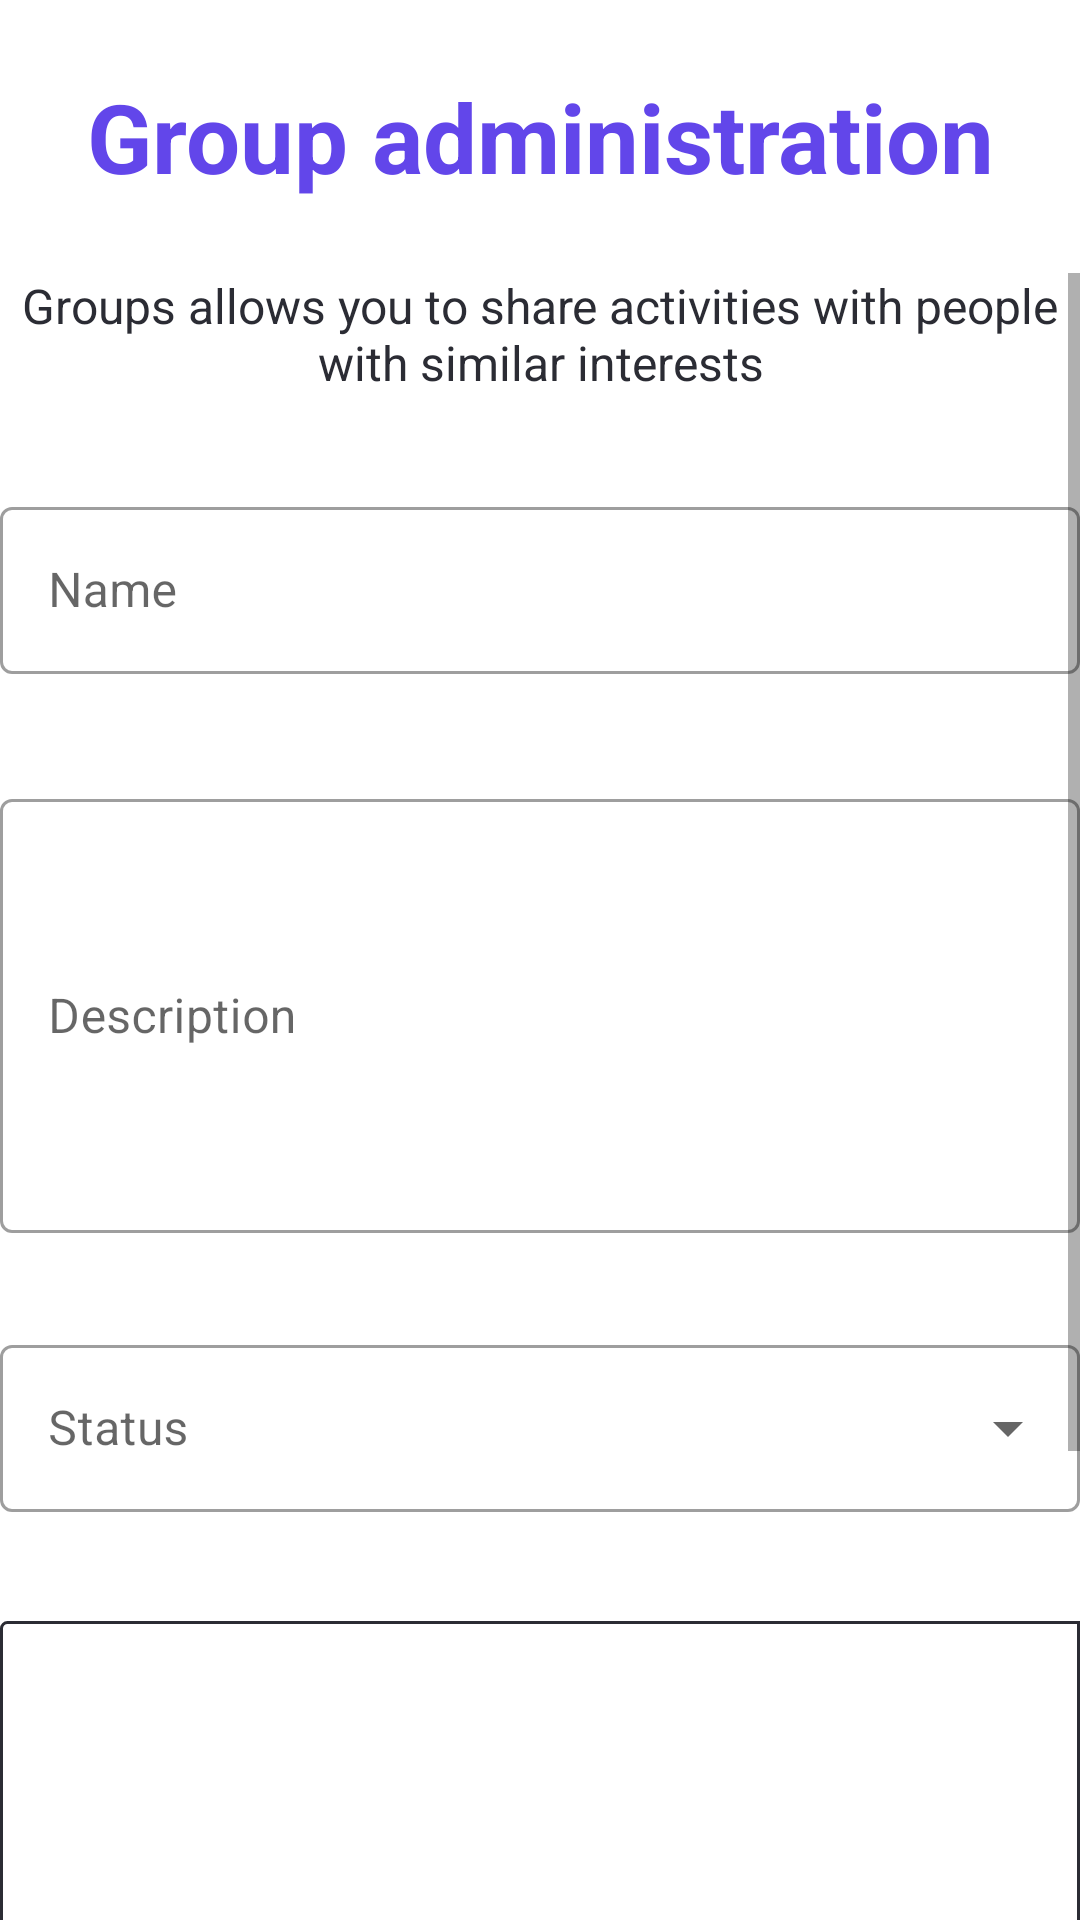

Reconstruct the res/layout file that produces this screen, plus the resources it refers to.
<!-- AndroidManifest.xml: application theme Theme.Palfinder -->
<!-- res/layout/fragment_group_edit.xml -->
<?xml version="1.0" encoding="utf-8"?>
<LinearLayout
    xmlns:android="http://schemas.android.com/apk/res/android"
    xmlns:app="http://schemas.android.com/apk/res-auto"
    xmlns:tools="http://schemas.android.com/tools"
    tools:context=".views.groups.GroupActivity"
    android:layout_width="match_parent"
    android:layout_height="match_parent"
    android:orientation="vertical">


    <TextView
        android:id="@+id/tvTitle"
        android:layout_width="match_parent"
        android:layout_height="wrap_content"
        style="@style/Title"
        android:text="@string/title_group_edit"
        android:layout_margin="@dimen/activity_margin"
        android:textAlignment="center"
        app:layout_constraintBottom_toBottomOf="parent"
        app:layout_constraintEnd_toEndOf="parent"
        app:layout_constraintStart_toStartOf="parent"
        app:layout_constraintTop_toTopOf="parent"
        app:layout_constraintVertical_bias="0" />

    <ScrollView
        android:layout_width="match_parent"
        android:layout_height="wrap_content"
        app:layout_constraintBottom_toBottomOf="parent"
        app:layout_constraintEnd_toEndOf="parent"
        app:layout_constraintStart_toStartOf="parent"
        app:layout_constraintTop_toBottomOf="@id/tvTitle"
        app:layout_constraintVertical_bias="0.1">

        <LinearLayout
            android:id="@+id/linearLayout"
            android:layout_width="match_parent"
            android:layout_height="wrap_content"
            android:layout_margin="@dimen/browser_actions_context_menu_min_padding"
            android:orientation="vertical">

            <TextView
                android:id="@+id/tvInfo"
                style="@style/Paragraph"
                android:layout_width="match_parent"
                android:layout_height="wrap_content"
                android:layout_marginBottom="@dimen/activity_vertical_margin"
                android:text="@string/hint_group_edit"
                android:textAlignment="center" />


            <com.google.android.material.textfield.TextInputLayout
                android:id="@+id/tilGroupName"
                style="@style/Widget.MaterialComponents.TextInputLayout.OutlinedBox"
                android:layout_width="match_parent"
                android:layout_height="wrap_content"
                android:layout_marginTop="@dimen/activity_vertical_margin"
                android:hint="@string/lbl_group_name"
                app:errorEnabled="true"
                app:startIconDrawable="@drawable/ic_baseline_group_24">

                <com.google.android.material.textfield.TextInputEditText
                    android:id="@+id/etName"
                    style="@style/Paragraph"
                    android:layout_width="match_parent"
                    android:layout_height="match_parent"
                    android:inputType="text" />
            </com.google.android.material.textfield.TextInputLayout>

            <com.google.android.material.textfield.TextInputLayout
                android:id="@+id/tilDescription"
                style="@style/Widget.MaterialComponents.TextInputLayout.OutlinedBox"
                android:layout_width="match_parent"
                android:layout_height="150dp"
                android:layout_marginTop="@dimen/activity_vertical_margin"
                android:layout_marginBottom="@dimen/activity_vertical_margin"
                android:hint="@string/lbl_group_description"
                app:errorEnabled="true"
                app:passwordToggleEnabled="false"
                app:startIconDrawable="@drawable/ic_baseline_text_snippet_24">

                <com.google.android.material.textfield.TextInputEditText
                    android:id="@+id/etDescription"
                    style="@style/Paragraph"
                    android:layout_width="match_parent"
                    android:layout_height="wrap_content"
                    android:inputType="text|textMultiLine"
                    android:maxLines="10"
                    android:minLines="6"
                    android:scrollbars="vertical" />

            </com.google.android.material.textfield.TextInputLayout>

            <com.google.android.material.textfield.TextInputLayout
                android:id="@+id/tilState"
                style="@style/Widget.MaterialComponents.TextInputLayout.OutlinedBox.ExposedDropdownMenu"
                android:layout_width="match_parent"
                android:layout_height="wrap_content"
                android:layout_marginTop="@dimen/activity_vertical_margin"
                android:hint="@string/lbl_status"
                app:errorEnabled="true"
                app:startIconDrawable="@drawable/ic_baseline_remove_red_eye_24">

                <AutoCompleteTextView
                    android:inputType="none"
                    android:id="@+id/etState"
                    style="@style/Paragraph"
                    android:layout_width="match_parent"
                    android:layout_height="wrap_content"
                    android:dropDownWidth="wrap_content" />
            </com.google.android.material.textfield.TextInputLayout>

            
            
            
            
            
            
            
            

            
            
            
            
            
            
            

            
            
            
            
            
            
            
            

            
            
            
            
            
            

            
            
            
            

            
            
            
            
            
            
            
            
            


            <com.google.android.material.textfield.TextInputLayout
                android:id="@+id/tilImage"
                style="@style/OutlineSecondary"
                android:layout_width="match_parent"
                android:layout_height="wrap_content"
                android:layout_marginTop="@dimen/activity_vertical_margin"
                android:hint="@string/lbl_status"
                app:errorEnabled="true"
                app:startIconDrawable="@drawable/ic_baseline_image_24">

                <com.google.android.material.imageview.ShapeableImageView
                    android:id="@+id/iv_image"
                    android:layout_width="150dp"
                    android:layout_height="150dp"
                    android:layout_gravity="center"
                    android:layout_marginTop="@dimen/activity_vertical_margin"
                    android:scaleType="centerCrop"
                    app:srcCompat="@drawable/ic_baseline_image_24" />

                <Button
                    android:id="@+id/captureImage"
                    style="?android:attr/buttonStyleSmall"
                    android:layout_width="150dp"
                    android:layout_height="wrap_content"
                    android:layout_gravity="center_horizontal"
                    android:layout_margin="@dimen/browser_actions_context_menu_min_padding"
                    android:gravity="center"
                    android:text="@string/btn_image" />
            </com.google.android.material.textfield.TextInputLayout>

            <LinearLayout
                android:layout_width="match_parent"
                android:layout_height="wrap_content"
                android:layout_marginTop="@dimen/browser_actions_context_menu_min_padding"
                android:layout_marginBottom="40dp"
                android:orientation="horizontal"
                android:weightSum="2">

                <com.google.android.material.button.MaterialButton
                    android:id="@+id/btnCancel"
                    style="@style/ButtonGhost"
                    android:layout_width="0dp"
                    android:layout_height="wrap_content"
                    android:layout_marginEnd="@dimen/activity_horizontal_margin"
                    android:layout_weight="1"
                    android:text="@string/cancel_action_label" />

                <com.google.android.material.button.MaterialButton
                    android:id="@+id/btnConfirm"
                    style="@style/ButtonPrimary"
                    android:layout_width="0dp"
                    android:layout_height="wrap_content"
                    android:layout_weight="1"
                    android:text="Confirm" />
            </LinearLayout>
        </LinearLayout>


    </ScrollView>

</LinearLayout>
<!-- resources referenced by this layout -->
<resources>
  <dimen name="activity_horizontal_margin">16dp</dimen>
  <dimen name="activity_margin">24dp</dimen>
  <dimen name="activity_vertical_margin">16dp</dimen>
  <string name="btn_image">Add image</string>
  <string name="cancel_action_label">Cancel</string>
  <string name="hint_group_edit">Groups allows you to share activities with people with similar interests</string>
  <string name="lbl_group_description">Description</string>
  <string name="lbl_group_members">Members</string>
  <string name="lbl_group_name">Name</string>
  <string name="lbl_group_tags">Tags</string>
  <string name="lbl_status">Status</string>
  <string name="title_group_edit">Group administration</string>
  <style name="ButtonGhost" parent="Widget.MaterialComponents.Button.OutlinedButton">
          <item name="android:textSize">16sp</item>
      </style>
  <style name="ButtonPrimary" parent="Widget.MaterialComponents.Button">
          <item name="android:textSize">16sp</item>
          <item name="android:textAllCaps">true</item>
          <item name="android:textColor">@color/white</item>
      </style>
  <style name="OutlineSecondary">
          <item name="android:background">@drawable/outline_rectangle_dark</item>
      </style>
  <style name="Paragraph">
          <item name="android:textSize">16sp</item>
          <item name="android:textStyle">normal</item>
          <item name="android:textColor">@color/dark_gray</item>
      </style>
  <style name="Title">
          <item name="android:textSize">32sp</item>
          <item name="android:textStyle">bold</item>
          <item name="android:textColor">@color/primary</item>
      </style>
  <style name="Theme.Palfinder" parent="Theme.MaterialComponents.DayNight.DarkActionBar">
          
          <item name="colorPrimary">@color/purple_500</item>
          <item name="colorPrimaryVariant">@color/purple_700</item>
          <item name="colorOnPrimary">@color/white</item>
          
          <item name="colorSecondary">@color/teal_200</item>
          <item name="colorSecondaryVariant">@color/teal_700</item>
          <item name="colorOnSecondary">@color/black</item>
          
          <item name="android:statusBarColor" tools:targetApi="l">?attr/colorPrimaryVariant</item>
          
      </style>
  <color name="white">#FFFFFFFF</color>
  <!-- drawable outline_rectangle_dark (drawable) -->
  <?xml version="1.0" encoding="UTF-8"?>
  <shape xmlns:android="http://schemas.android.com/apk/res/android"
      android:shape="rectangle">
      <corners
          android:radius="2dp"
          android:topRightRadius="0dp"
          android:bottomRightRadius="0dp"
          android:bottomLeftRadius="0dp" />
      <stroke
          android:width="1dp"
          android:color="@color/dark_gray" />
  </shape>
  <color name="dark_gray">#2B2C34</color>
  <color name="primary">#6246EA</color>
  <color name="black">#FF000000</color>
  <!-- not gathered from this repository: default colours our renderer supplied (Android Studio template values) -->
  <color name="purple_500">#FF6200EE</color>
  <color name="purple_700">#FF3700B3</color>
  <color name="teal_200">#FF03DAC5</color>
  <color name="teal_700">#FF018786</color>
</resources>
